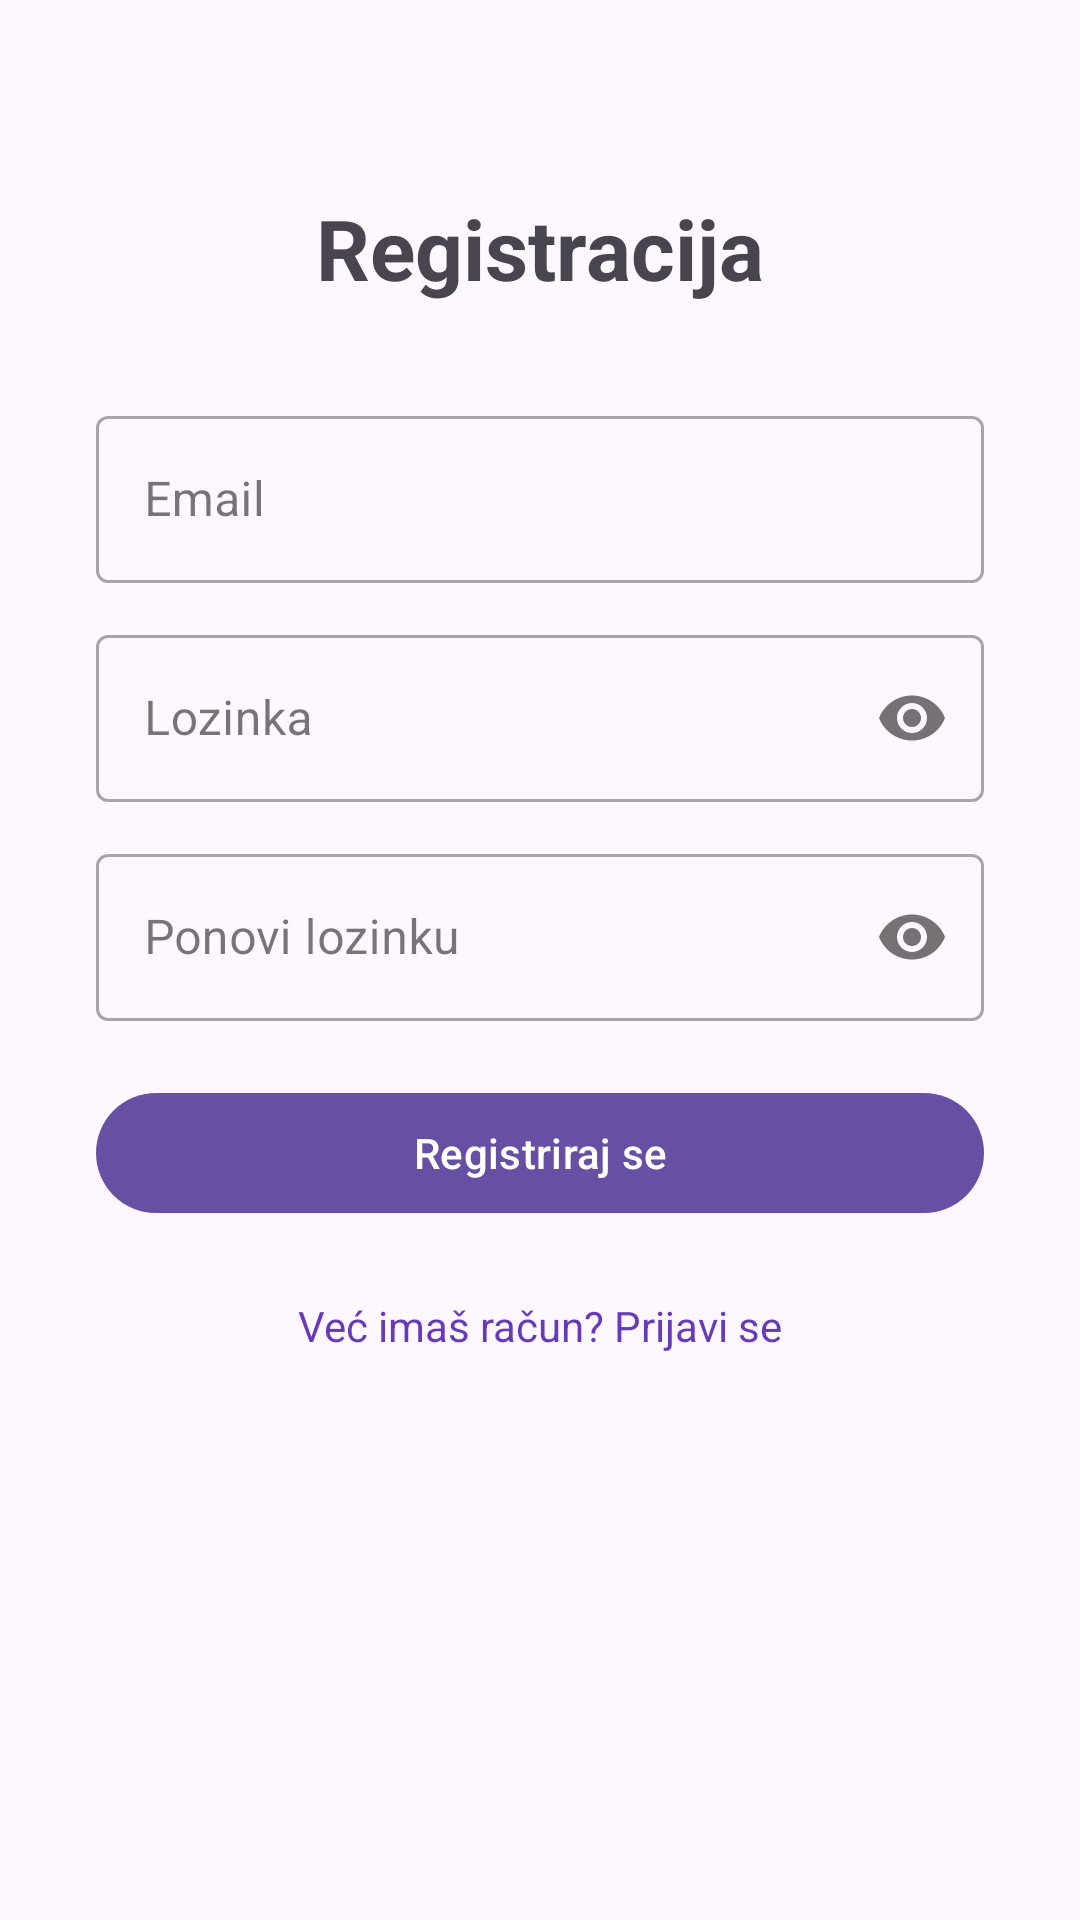

This screen was rendered from an Android layout file. Write that file and the resources it references.
<!-- AndroidManifest.xml: application theme Theme.WanderList -->
<!-- res/layout/activity_signup.xml -->
<?xml version="1.0" encoding="utf-8"?>
<androidx.constraintlayout.widget.ConstraintLayout xmlns:android="http://schemas.android.com/apk/res/android"
    xmlns:app="http://schemas.android.com/apk/res-auto"
    android:layout_width="match_parent"
    android:layout_height="match_parent">

    <TextView
        android:id="@+id/tvTitle"
        android:layout_width="wrap_content"
        android:layout_height="wrap_content"
        android:text="Registracija"
        android:textSize="28sp"
        android:textStyle="bold"
        android:layout_marginTop="64dp"
        app:layout_constraintTop_toTopOf="parent"
        app:layout_constraintStart_toStartOf="parent"
        app:layout_constraintEnd_toEndOf="parent" />

    <com.google.android.material.textfield.TextInputLayout
        android:id="@+id/tilEmail"
        android:layout_width="0dp"
        android:layout_height="wrap_content"
        android:layout_marginHorizontal="32dp"
        android:layout_marginTop="32dp"
        style="@style/Widget.MaterialComponents.TextInputLayout.OutlinedBox"
        android:hint="Email"
        app:layout_constraintTop_toBottomOf="@id/tvTitle"
        app:layout_constraintStart_toStartOf="parent"
        app:layout_constraintEnd_toEndOf="parent">

        <com.google.android.material.textfield.TextInputEditText
            android:id="@+id/etEmail"
            android:layout_width="match_parent"
            android:layout_height="wrap_content"
            android:inputType="textEmailAddress" />

    </com.google.android.material.textfield.TextInputLayout>

    <com.google.android.material.textfield.TextInputLayout
        android:id="@+id/tilPassword"
        android:layout_width="0dp"
        android:layout_height="wrap_content"
        android:layout_marginHorizontal="32dp"
        android:layout_marginTop="12dp"
        style="@style/Widget.MaterialComponents.TextInputLayout.OutlinedBox"
        android:hint="Lozinka"
        app:passwordToggleEnabled="true"
        app:layout_constraintTop_toBottomOf="@id/tilEmail"
        app:layout_constraintStart_toStartOf="parent"
        app:layout_constraintEnd_toEndOf="parent">

        <com.google.android.material.textfield.TextInputEditText
            android:id="@+id/etPassword"
            android:layout_width="match_parent"
            android:layout_height="wrap_content"
            android:inputType="textPassword" />

    </com.google.android.material.textfield.TextInputLayout>

    <com.google.android.material.textfield.TextInputLayout
        android:id="@+id/tilConfirmPassword"
        android:layout_width="0dp"
        android:layout_height="wrap_content"
        android:layout_marginHorizontal="32dp"
        android:layout_marginTop="12dp"
        style="@style/Widget.MaterialComponents.TextInputLayout.OutlinedBox"
        android:hint="Ponovi lozinku"
        app:passwordToggleEnabled="true"
        app:layout_constraintTop_toBottomOf="@id/tilPassword"
        app:layout_constraintStart_toStartOf="parent"
        app:layout_constraintEnd_toEndOf="parent">

        <com.google.android.material.textfield.TextInputEditText
            android:id="@+id/etConfirmPassword"
            android:layout_width="match_parent"
            android:layout_height="wrap_content"
            android:inputType="textPassword" />

    </com.google.android.material.textfield.TextInputLayout>

    <com.google.android.material.button.MaterialButton
        android:id="@+id/btnSignup"
        android:layout_width="0dp"
        android:layout_height="wrap_content"
        android:layout_marginHorizontal="32dp"
        android:layout_marginTop="20dp"
        android:text="Registriraj se"
        app:layout_constraintTop_toBottomOf="@id/tilConfirmPassword"
        app:layout_constraintStart_toStartOf="parent"
        app:layout_constraintEnd_toEndOf="parent" />

    <TextView
        android:id="@+id/tvGoToLogin"
        android:layout_width="wrap_content"
        android:layout_height="wrap_content"
        android:layout_marginTop="16dp"
        android:text="Već imaš račun? Prijavi se"
        android:textColor="#673AB7"
        android:clickable="true"
        android:focusable="true"
        android:background="?attr/selectableItemBackground"
        android:padding="8dp"
        app:layout_constraintTop_toBottomOf="@id/btnSignup"
        app:layout_constraintStart_toStartOf="parent"
        app:layout_constraintEnd_toEndOf="parent" />

    <ProgressBar
        android:id="@+id/progressBar"
        android:layout_width="wrap_content"
        android:layout_height="wrap_content"
        android:visibility="gone"
        app:layout_constraintTop_toTopOf="parent"
        app:layout_constraintBottom_toBottomOf="parent"
        app:layout_constraintStart_toStartOf="parent"
        app:layout_constraintEnd_toEndOf="parent" />

</androidx.constraintlayout.widget.ConstraintLayout>
<!-- resources referenced by this layout -->
<resources>
  <style name="Theme.WanderList" parent="Base.Theme.WanderList" />
  <style name="Base.Theme.WanderList" parent="Theme.Material3.DayNight.NoActionBar">
          
          
      </style>
</resources>
